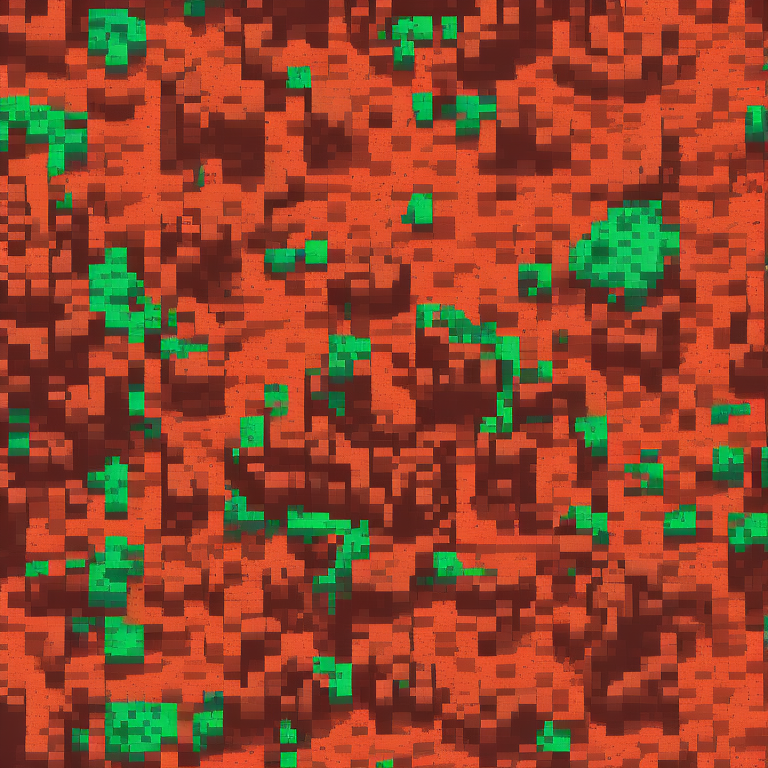
Generation parameters embedded in this image by AUTOMATIC1111 Stable Diffusion web UI or a fork of it (Forge, ...) (PNG 'parameters' text chunk):
top-down view of rocky ground tile. alien biome. detailed. kingdom rush style. tileable. pixelsprite
Negative prompt: road, tree, grass, building
Steps: 30, Sampler: Euler a, CFG scale: 7, Seed: 2921954055, Size: 768x768, Model hash: d7fb6396ab, Model: Public-Prompts-Pixel-Model